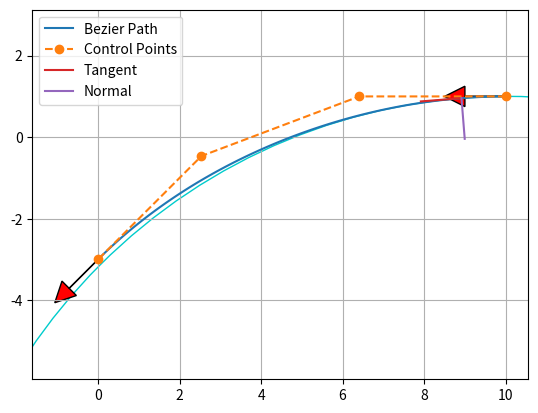

The script that saved this image:
"""

Path planning with Bezier curve.

[redacted]

"""

"""
유의해서 볼 메서드
calc_bezier_path(control_points, n_points=100)

    
"""
import matplotlib.pyplot as plt
import numpy as np
import scipy.special

show_animation = True


def calc_4points_bezier_path(sx, sy, syaw, ex, ey, eyaw, offset):
    """
    Compute control points and path given start and end position.

    :param sx: (float) x-coordinate of the starting point
    :param sy: (float) y-coordinate of the starting point
    :param syaw: (float) yaw angle at start
    :param ex: (float) x-coordinate of the ending point
    :param ey: (float) y-coordinate of the ending point
    :param eyaw: (float) yaw angle at the end
    :param offset: (float)
    :return: (numpy array, numpy array)
    """
    dist = np.hypot(sx - ex, sy - ey) / offset
    control_points = np.array(
        [[sx, sy],
         [sx + dist * np.cos(syaw), sy + dist * np.sin(syaw)],
         [ex - dist * np.cos(eyaw), ey - dist * np.sin(eyaw)],
         [ex, ey]])

    path = calc_bezier_path(control_points, n_points=100)

    return path, control_points


def calc_bezier_path(control_points, n_points=100):
    """
    Compute bezier path (trajectory) given control points.

    :param control_points: (numpy array)
    :param n_points: (int) number of points in the trajectory
    :return: (numpy array)
    """
    traj = []
    for t in np.linspace(0, 1, n_points):
        traj.append(bezier(t, control_points))

    return np.array(traj)


def bernstein_poly(n, i, t):
    """
    Bernstein polynom.

    :param n: (int) polynom degree
    :param i: (int)
    :param t: (float)
    :return: (float)
    """
    return scipy.special.comb(n, i) * t ** i * (1 - t) ** (n - i)


def bezier(t, control_points):
    """
    Return one point on the bezier curve.

    :param t: (float) number in [0, 1]
    :param control_points: (numpy array)
    :return: (numpy array) Coordinates of the point
    """
    n = len(control_points) - 1
    return np.sum([bernstein_poly(n, i, t) * control_points[i] for i in range(n + 1)], axis=0)


def bezier_derivatives_control_points(control_points, n_derivatives):
    """
    Compute control points of the successive derivatives of a given bezier curve.

    A derivative of a bezier curve is a bezier curve.
    See https://pomax.github.io/bezierinfo/#derivatives
    for detailed explanations

    :param control_points: (numpy array)
    :param n_derivatives: (int)
    e.g., n_derivatives=2 -> compute control points for first and second derivatives
    :return: ([numpy array])
    """
    w = {0: control_points}
    for i in range(n_derivatives):
        n = len(w[i])
        w[i + 1] = np.array([(n - 1) * (w[i][j + 1] - w[i][j])
                             for j in range(n - 1)])
    return w


def curvature(dx, dy, ddx, ddy):
    """
    Compute curvature at one point given first and second derivatives.

    :param dx: (float) First derivative along x axis
    :param dy: (float)
    :param ddx: (float) Second derivative along x axis
    :param ddy: (float)
    :return: (float)
    """
    return (dx * ddy - dy * ddx) / (dx ** 2 + dy ** 2) ** (3 / 2)


def plot_arrow(x, y, yaw, length=1.0, width=0.5, fc="r", ec="k"):  # pragma: no cover
    """Plot arrow."""
    if not isinstance(x, float):
        for (ix, iy, iyaw) in zip(x, y, yaw):
            plot_arrow(ix, iy, iyaw)
    else:
        plt.arrow(x, y, length * np.cos(yaw), length * np.sin(yaw),
                  fc=fc, ec=ec, head_width=width, head_length=width)
        plt.plot(x, y)


def main():
    """Plot an example bezier curve."""
    start_x = 10.0  # [m]
    start_y = 1.0  # [m]
    start_yaw = np.radians(180.0)  # [rad]

    end_x = -0.0  # [m]
    end_y = -3.0  # [m]
    end_yaw = np.radians(-135.0)  # [rad]
    offset = 3.0

    path, control_points = calc_4points_bezier_path(
        start_x, start_y, start_yaw, end_x, end_y, end_yaw, offset)

    # Note: alternatively, instead of specifying start and end position
    # you can directly define n control points and compute the path:
    # control_points = np.array([[5., 1.], [-2.78, 1.], [-11.5, -4.5], [-6., -8.]])
    # path = calc_bezier_path(control_points, n_points=100)

    # Display the tangent, normal and radius of cruvature at a given point
    t = 0.1  # Number in [0, 1]
    x_target, y_target = bezier(t, control_points)
    derivatives_cp = bezier_derivatives_control_points(control_points, 2)
    point = bezier(t, control_points)
    dt = bezier(t, derivatives_cp[1])
    ddt = bezier(t, derivatives_cp[2])
    # Radius of curvature
    radius = 1 / curvature(dt[0], dt[1], ddt[0], ddt[1])
    # Normalize derivative
    dt /= np.linalg.norm(dt, 2)
    tangent = np.array([point, point + dt])
    normal = np.array([point, point + [- dt[1], dt[0]]])
    curvature_center = point + np.array([- dt[1], dt[0]]) * radius
    circle = plt.Circle(tuple(curvature_center), radius,
                        color=(0, 0.8, 0.8), fill=False, linewidth=1)

    assert path.T[0][0] == start_x, "path is invalid"
    assert path.T[1][0] == start_y, "path is invalid"
    assert path.T[0][-1] == end_x, "path is invalid"
    assert path.T[1][-1] == end_y, "path is invalid"

    if show_animation:  # pragma: no cover
        fig, ax = plt.subplots()
        ax.plot(path.T[0], path.T[1], label="Bezier Path")
        ax.plot(control_points.T[0], control_points.T[1],
                '--o', label="Control Points")
        ax.plot(x_target, y_target)
        ax.plot(tangent[:, 0], tangent[:, 1], label="Tangent")
        ax.plot(normal[:, 0], normal[:, 1], label="Normal")
        ax.add_artist(circle)
        plot_arrow(start_x, start_y, start_yaw)
        plot_arrow(end_x, end_y, end_yaw)
        ax.legend()
        ax.axis("equal")
        ax.grid(True)
        plt.show()


def main2():
    """Show the effect of the offset."""
    start_x = 10.0  # [m]
    start_y = 1.0  # [m]
    start_yaw = np.radians(180.0)  # [rad]

    end_x = -0.0  # [m]
    end_y = -3.0  # [m]
    end_yaw = np.radians(-45.0)  # [rad]

    for offset in np.arange(1.0, 5.0, 1.0):
        path, control_points = calc_4points_bezier_path(
            start_x, start_y, start_yaw, end_x, end_y, end_yaw, offset)
        assert path.T[0][0] == start_x, "path is invalid"
        assert path.T[1][0] == start_y, "path is invalid"
        assert path.T[0][-1] == end_x, "path is invalid"
        assert path.T[1][-1] == end_y, "path is invalid"

        if show_animation:  # pragma: no cover
            plt.plot(path.T[0], path.T[1], label="Offset=" + str(offset))

    if show_animation:  # pragma: no cover
        plot_arrow(start_x, start_y, start_yaw)
        plot_arrow(end_x, end_y, end_yaw)
        plt.legend()
        plt.axis("equal")
        plt.grid(True)
        plt.show()


if __name__ == '__main__':
    main()
    # main2()